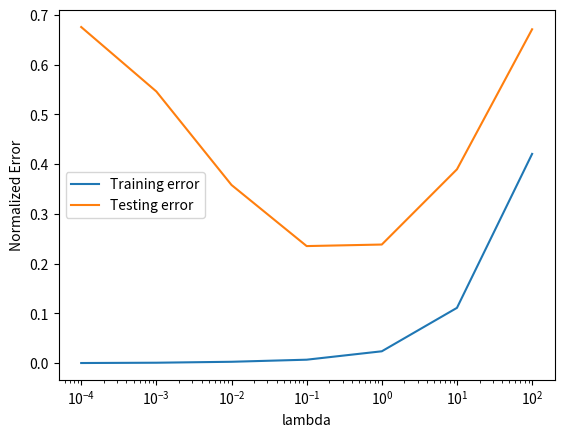

This figure's Python source:
# Problem 5


# GIVEN CODE
import numpy as np
import matplotlib.pyplot as plt

num_trials = 30

lam_vals = [0.0001, 0.001, 0.01, 0.1, 1, 10, 100] # lambda values

# These will be 2D arrays with each row representing a given lambda value and
# each column a trial at that lambda value
all_train_errors = np.zeros((len(lam_vals), num_trials))
all_test_errors = np.zeros((len(lam_vals), num_trials))

for j in range(num_trials): # run 30 trials
    train_n = 100
    test_n = 1000
    d = 100
    X_train = np.random.normal(0,1, size=(train_n,d))
    a_true = np.random.normal(0,1, size=(d,1))
    y_train = X_train.dot(a_true) + np.random.normal(0,0.5,size=(train_n,1))
    X_test = np.random.normal(0,1, size=(test_n,d))
    y_test = X_test.dot(a_true) + np.random.normal(0,0.5,size=(test_n,1))


# ADDED CODE =========================================

    # lam = lambda values
    for i, lam in enumerate(lam_vals):
        Xt_X_plus_lambda = np.dot(X_train.T, X_train) + lam * np.eye(d,d) 
        Xt_y = np.dot(X_train.T, y_train) 
        w_hat = np.linalg.solve(Xt_X_plus_lambda, Xt_y)

        test_error = np.linalg.norm(np.dot(X_test, w_hat) - y_test) / np.linalg.norm(y_test)
        train_error = np.linalg.norm(np.dot(X_train, w_hat) - y_train) / np.linalg.norm(y_train)

        all_test_errors[i, j] = test_error
        all_train_errors[i,j] = train_error

# calculate the average along each row (each lambda value)
ave_train_errors = np.mean(all_train_errors, axis=1)
ave_test_errors = np.mean(all_test_errors, axis=1)

plt.semilogx(lam_vals, ave_train_errors)
plt.semilogx(lam_vals, ave_test_errors)
plt.legend(['Training error', 'Testing error'])
plt.ylabel('Normalized Error')
plt.xlabel('lambda')
plt.show()

